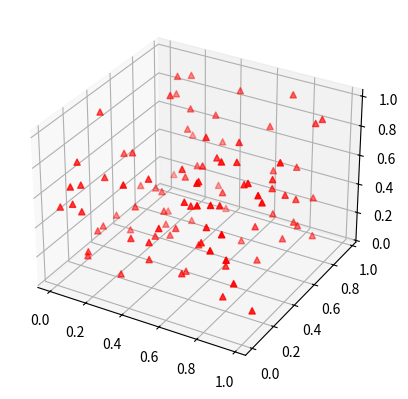

The script that saved this image:
import numpy as np
import matplotlib.pyplot as plt
from mpl_toolkits.mplot3d import Axes3D
fig = plt.figure()
ax = fig.add_subplot(111, projection = '3d')

x1 = np.random.rand(100)
x2 = np.random.rand(100)
x3 = np.random.rand(100)


ax.scatter(x1, x2, x3, s = 20, color = 'red', marker = '^')

plt.show()